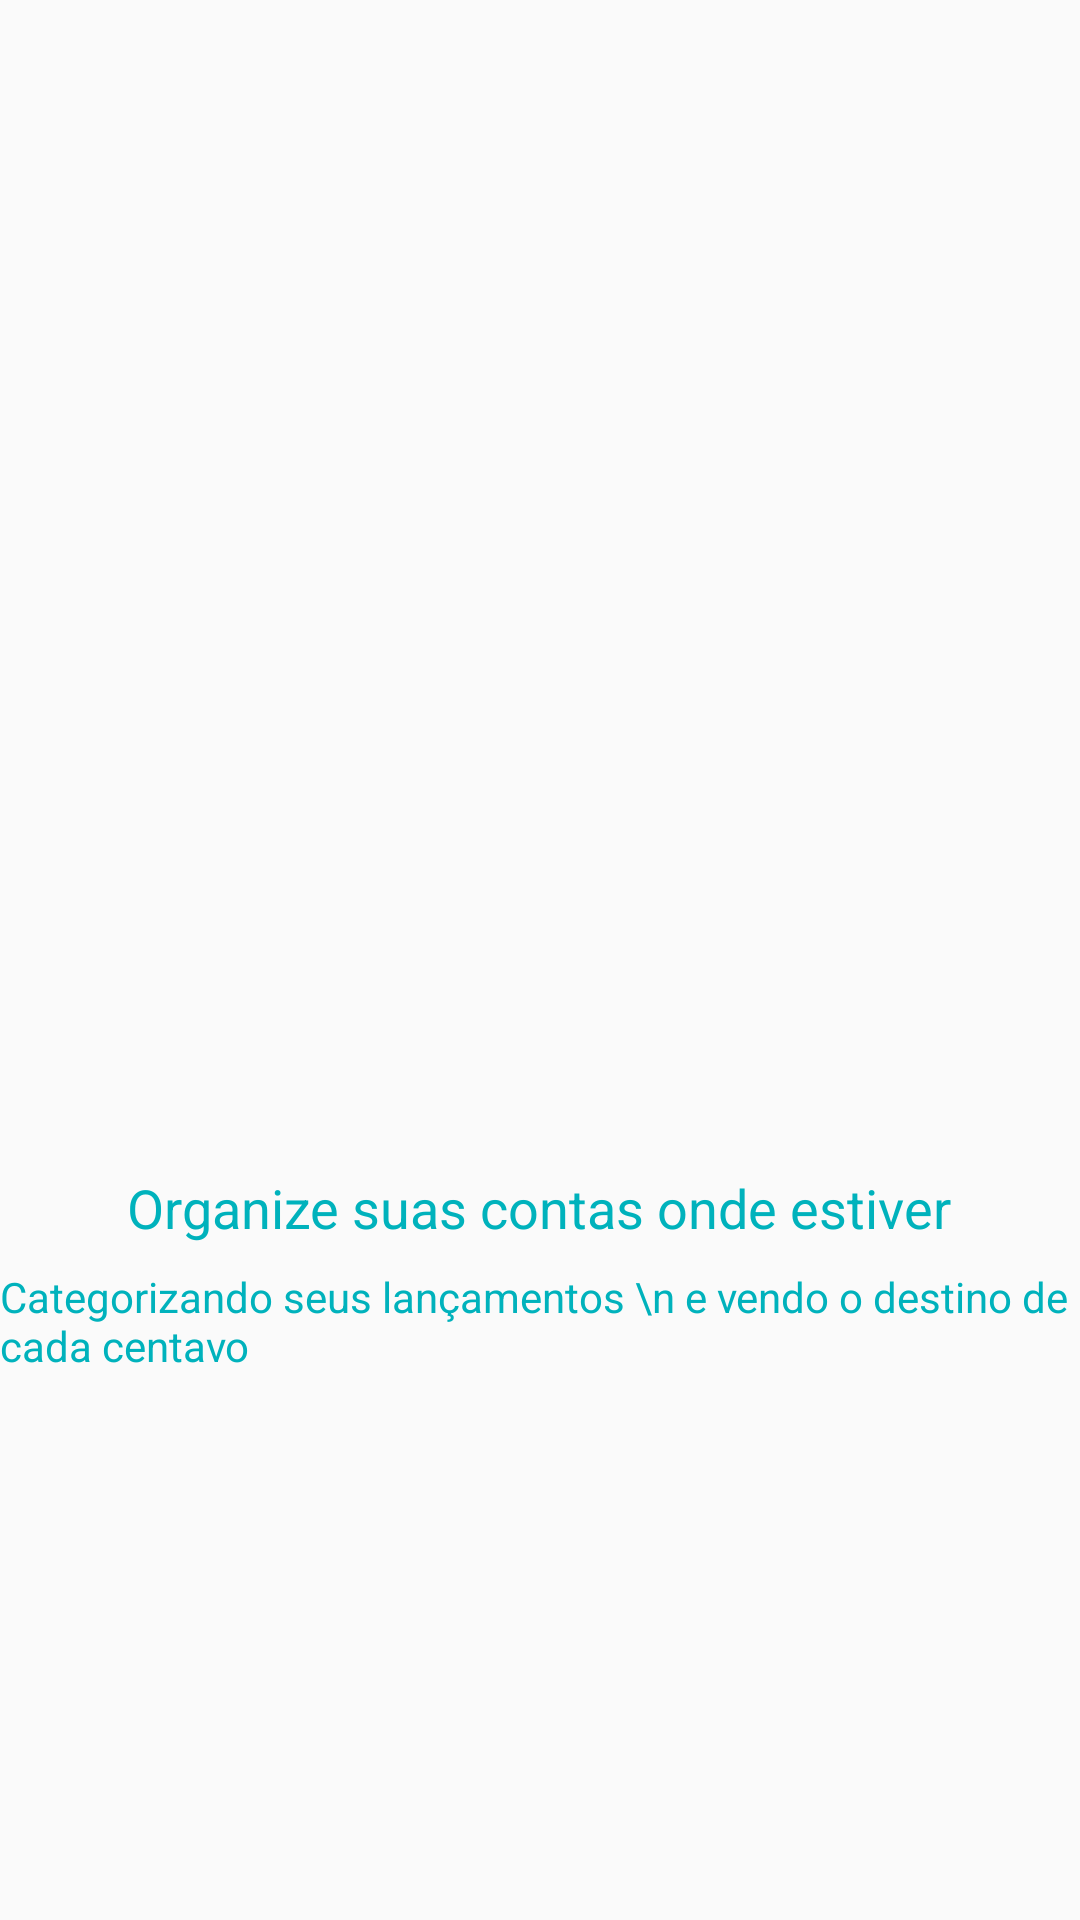

Android layout source for this screen:
<!-- AndroidManifest.xml: application theme AppTheme -->
<!-- res/layout/intro2.xml -->
<?xml version="1.0" encoding="utf-8"?>
<androidx.constraintlayout.widget.ConstraintLayout xmlns:android="http://schemas.android.com/apk/res/android"
    xmlns:app="http://schemas.android.com/apk/res-auto"
    xmlns:tools="http://schemas.android.com/tools"
    android:layout_width="match_parent"
    android:layout_height="match_parent"
    android:orientation="vertical">

    <ImageView
        android:id="@+id/imageView"
        android:layout_width="200dp"
        android:layout_height="200dp"
        android:layout_marginStart="105dp"
        android:layout_marginLeft="105dp"
        android:layout_marginEnd="106dp"
        android:layout_marginRight="106dp"
        android:layout_marginBottom="8dp"
        app:layout_constraintBottom_toTopOf="@+id/textView"
        app:layout_constraintEnd_toEndOf="parent"
        app:layout_constraintHorizontal_bias="0.5"
        app:layout_constraintStart_toStartOf="parent"
        app:layout_constraintTop_toTopOf="parent"
        app:layout_constraintVertical_chainStyle="packed"
        app:srcCompat="@drawable/dois" />

    <TextView
        android:id="@+id/textView"
        android:layout_width="wrap_content"
        android:layout_height="wrap_content"
        android:layout_marginStart="168dp"
        android:layout_marginLeft="168dp"
        android:layout_marginEnd="169dp"
        android:layout_marginRight="169dp"
        android:layout_marginBottom="8dp"
        android:text="Organize suas contas onde estiver"
        android:textAppearance="@style/TextAppearance.AppCompat.Medium"
        android:textColor="@color/colorPrimaryDark"
        app:layout_constraintBottom_toTopOf="@+id/textView2"
        app:layout_constraintEnd_toEndOf="parent"
        app:layout_constraintHorizontal_bias="0.5"
        app:layout_constraintStart_toStartOf="parent"
        app:layout_constraintTop_toBottomOf="@+id/imageView" />

    <TextView
        android:id="@+id/textView2"
        android:layout_width="wrap_content"
        android:layout_height="wrap_content"
        android:layout_marginStart="179dp"
        android:layout_marginLeft="179dp"
        android:layout_marginEnd="179dp"
        android:layout_marginRight="179dp"
        android:text="Categorizando seus lançamentos \n e vendo o destino de cada centavo"
        android:textColor="@color/colorPrimaryDark"
        app:layout_constraintBottom_toBottomOf="parent"
        app:layout_constraintEnd_toEndOf="parent"
        app:layout_constraintHorizontal_bias="0.5"
        app:layout_constraintStart_toStartOf="parent"
        app:layout_constraintTop_toBottomOf="@+id/textView" />
</androidx.constraintlayout.widget.ConstraintLayout>
<!-- resources referenced by this layout -->
<resources>
  <color name="colorPrimaryDark">#00B2BC</color>
  <style name="AppTheme" parent="Theme.AppCompat.Light.DarkActionBar">
          
          <item name="colorPrimary">@color/colorPrimary</item>
          <item name="colorPrimaryDark">@color/colorPrimaryDark</item>
          <item name="colorAccent">@color/colorAccent</item>
      </style>
  <color name="colorPrimary">#01C7D2</color>
  <color name="colorAccent">#FF706A</color>
</resources>
